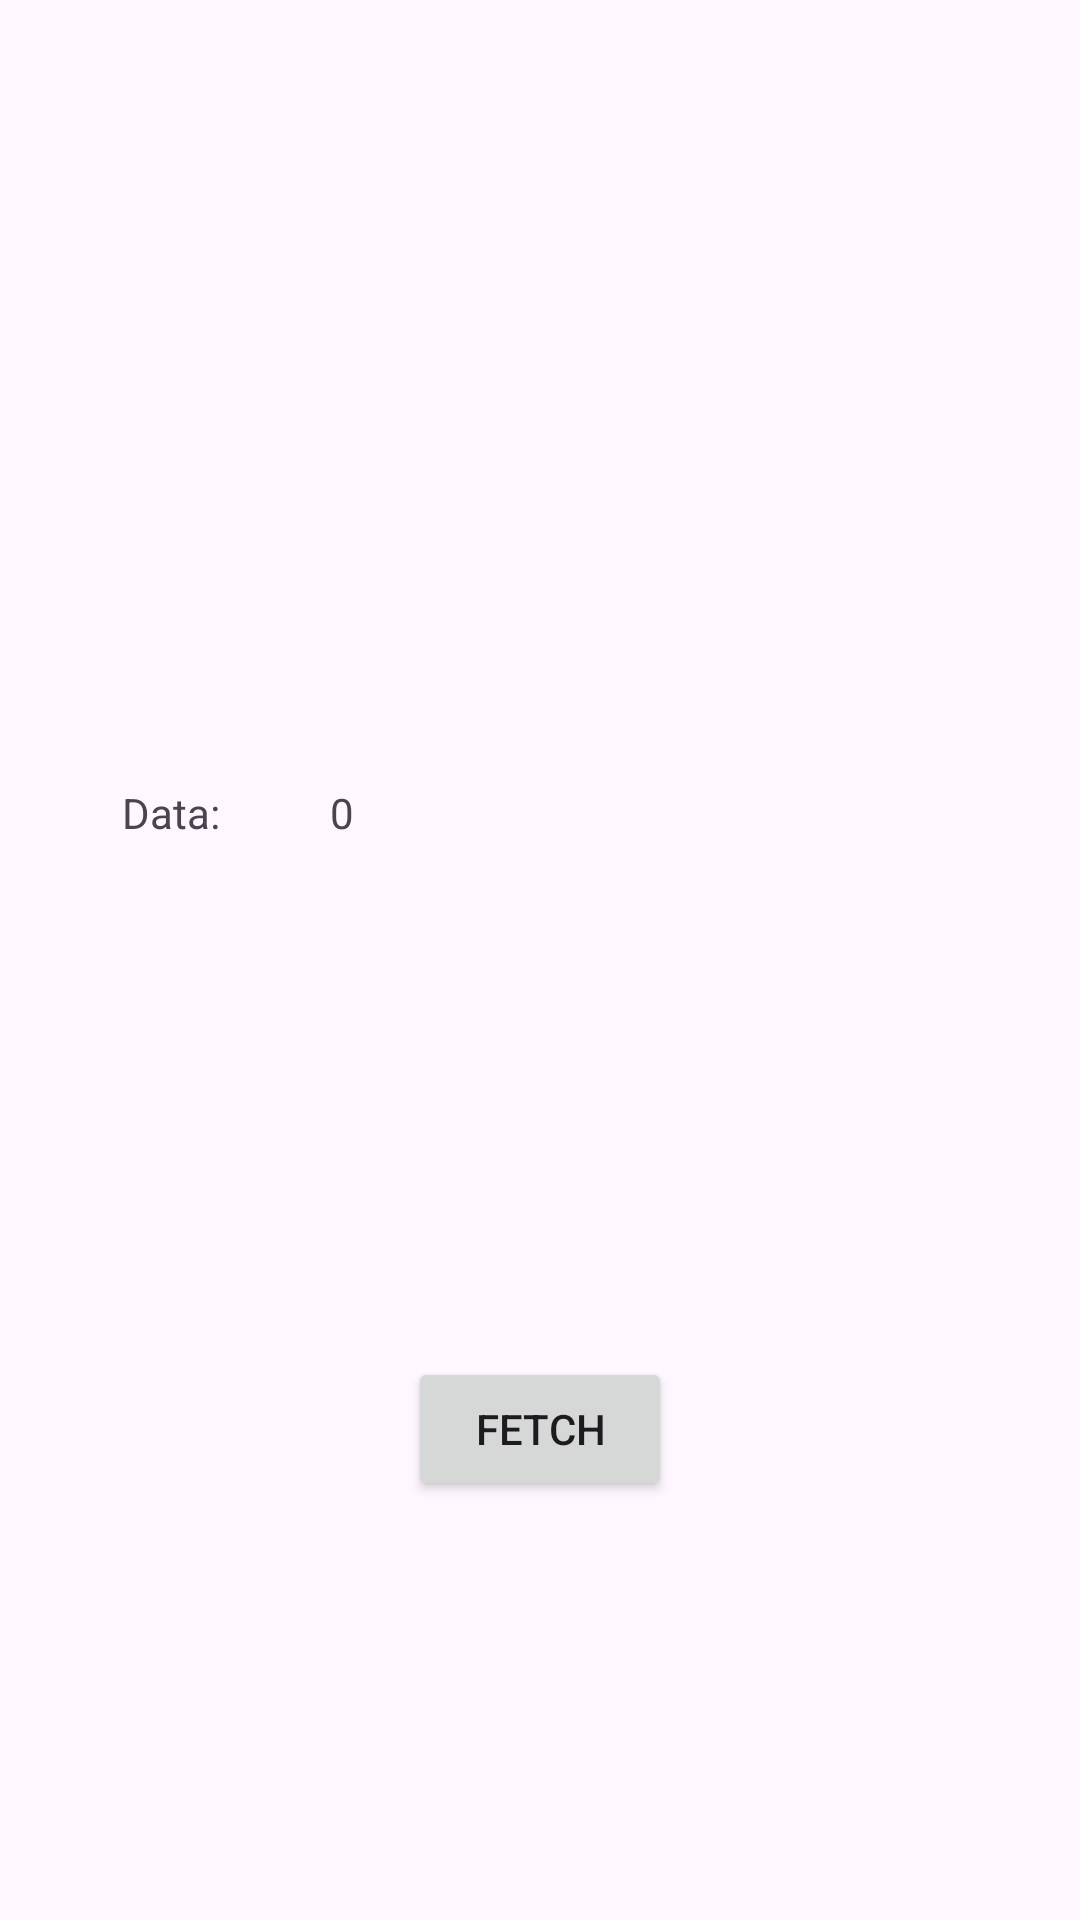

Android layout source for this screen:
<!-- AndroidManifest.xml: application theme Theme.AppPI -->
<!-- res/layout/fragment_3.xml -->
<?xml version="1.0" encoding="utf-8"?>
<FrameLayout xmlns:android="http://schemas.android.com/apk/res/android"
    xmlns:app="http://schemas.android.com/apk/res-auto"
    xmlns:tools="http://schemas.android.com/tools"
    android:layout_width="match_parent"
    android:layout_height="match_parent"
    tools:context=".ui.main.Fragment3">

    

    <androidx.constraintlayout.widget.ConstraintLayout
        android:layout_width="match_parent"
        android:layout_height="match_parent">

        <Button
            android:id="@+id/ytFetch"
            android:layout_width="wrap_content"
            android:layout_height="wrap_content"
            android:text="Fetch"
            app:layout_constraintBottom_toBottomOf="parent"
            app:layout_constraintEnd_toEndOf="parent"
            app:layout_constraintStart_toStartOf="parent"
            app:layout_constraintTop_toTopOf="parent"
            app:layout_constraintVertical_bias="0.764" />

        <TextView
            android:id="@+id/textViewYTDataField"
            android:layout_width="wrap_content"
            android:layout_height="wrap_content"
            android:text="Data:"
            app:layout_constraintBottom_toBottomOf="parent"
            app:layout_constraintEnd_toEndOf="parent"
            app:layout_constraintHorizontal_bias="0.124"
            app:layout_constraintStart_toStartOf="parent"
            app:layout_constraintTop_toTopOf="parent"
            app:layout_constraintVertical_bias="0.421" />

        <TextView
            android:id="@+id/textViewYTData"
            android:layout_width="wrap_content"
            android:layout_height="wrap_content"
            android:text="0"
            app:layout_constraintBottom_toBottomOf="parent"
            app:layout_constraintEnd_toEndOf="parent"
            app:layout_constraintHorizontal_bias="0.131"
            app:layout_constraintStart_toEndOf="@+id/textViewYTDataField"
            app:layout_constraintTop_toTopOf="parent"
            app:layout_constraintVertical_bias="0.421" />
    </androidx.constraintlayout.widget.ConstraintLayout>

</FrameLayout>
<!-- resources referenced by this layout -->
<resources>
  <style name="Theme.AppPI" parent="Base.Theme.AppPI" />
  <style name="Base.Theme.AppPI" parent="Theme.Material3.DayNight.NoActionBar">
          
          
      </style>
</resources>
